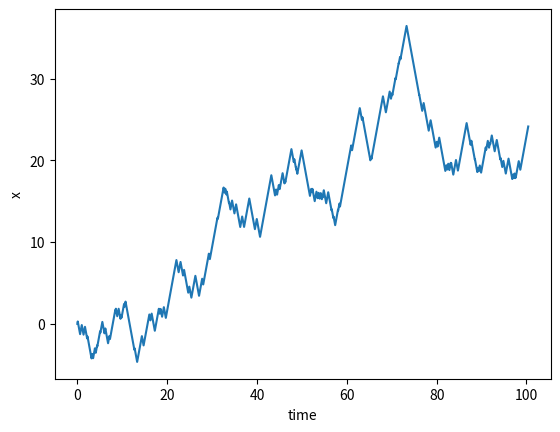
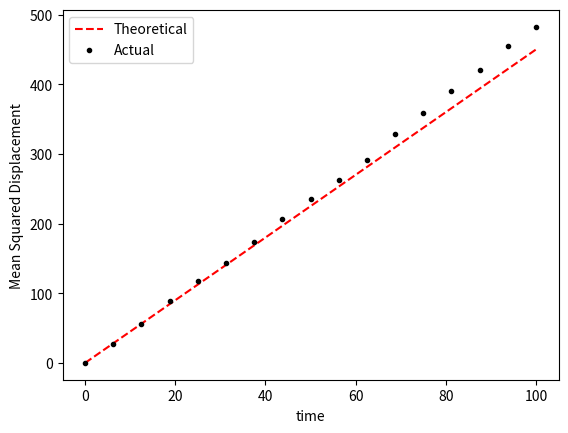

Write the Python code that produced these figures, in order.
#!/usr/bin/env python3
"""
One Dimensional Direction Switcher

This script is an algorithm to simulate movement of an object (say, bacterium)
that switches between moving in a one dimensional line with velocity v but 
randomly switches direction by an exponential process with rate constant k.

Figures produced:
	- Figure 1: Sample Trajectory
	- Figure 2: Mean Squared Displacement (theoretical and actual)

Note that this code is based on one_d_direction_switcher.m
"""
import numpy as np
import matplotlib.pyplot as plt
rng = np.random.default_rng()


# =============================================================================
# Direction Switcher
# =============================================================================
def xtTrajectory(v, ks, Tmax, Ntmax):
	"""
	Pass one particles through a direction switcher where a particle moves with 
	velocity v while moving and switches with rate ks
	
	Inputs:
		v (float): Velocity particle moves while moving
		ks (float): Rate at which particle switches from left to right motion
		Tmax (float): Maximum time
		Ntmax (int): max number of time steps for the simulation
	Note that Ntmax is needed to populate the arrays t and x even though we do not 
	expect to use the entire array.
		
	Outputs:
		t (ndarray): time trajectory for a single particle
		x (ndarray): space trajectory for a single particle
	Note that time steps are random (via Gillespie) so t output is different each time
	"""
	x = np.zeros( Ntmax+1 )
	t = np.zeros( Ntmax+1 )
	
	kt = 0
	# -- Each cycle: move right, switch time, move left, switch time
	while t[kt] < Tmax:
		# -- One cycle
		R = rng.uniform(0, 1, 2)

		dt1 = - np.log(R[0])/ks
		dt2 = - np.log(R[1])/ks
		dx1 = v*dt1
		dx2 = -v*dt2

		x[kt+1] = x[kt] + dx1
		x[kt+2] = x[kt+1] + dx2
		t[kt+1] = t[kt] + dt1
		t[kt+2] = t[kt+1] + dt2
	
		kt = kt+2
	return t[:kt], x[:kt]		

# =============================================================================
# Main Simulation Function
# =============================================================================
def one_d_direction_switcher():
	"""
	Run through Np simulations, interpolate each onto uniform mesh for comparison
	"""
	
	# -- Parameters for the simulation -
	Np = 1000		# Particles
	ks = 2			# Rate to switch
	v = 3			# Velocity when moving
	Tmax = 100		# Maximum time
	Ntmax = 5000	# Maximum steps (big, just to populate arrays)
	
	# -- Parameters for interpolating to uniform mesh -
	nt = 2**4
	tt = np.linspace(0, Tmax, nt+1)
	X = np.zeros( (nt+1, Np) )
	
	# -- Run through Np trajectories, compute the actual mean-squared displacement
	for kp in range(Np):
		t, x = xtTrajectory(v, ks, Tmax, Ntmax)
		# -- Plot one such trajectory
		if kp == 0:
			plt.figure(1)
			plt.plot(t, x)
			plt.xlabel('time')
			plt.ylabel('x')
		# -- Do the interpolation
		X[:, kp] = np.interp(tt, t, x)

	# -- Do some statistics -
	Xms_actual = np.mean(X**2, 1)
	
	# -- We expect Deff = v^2/(2 ks)
	Deff = v**2/(2*ks)
	Xms_theory = 2*Deff*tt

	# -- Plot the Mean Squared Displacement
	plt.figure(2)
	plt.plot(tt, Xms_theory, '--r', label='Theoretical')
	plt.plot(tt, Xms_actual,'.k', label='Actual')
	plt.xlabel('time')
	plt.ylabel('Mean Squared Displacement')
	plt.legend()
	plt.show()
	
# =============================================================================
# Execute the simulation if the script is run directly.
# =============================================================================
if __name__ == "__main__":
	one_d_direction_switcher()

